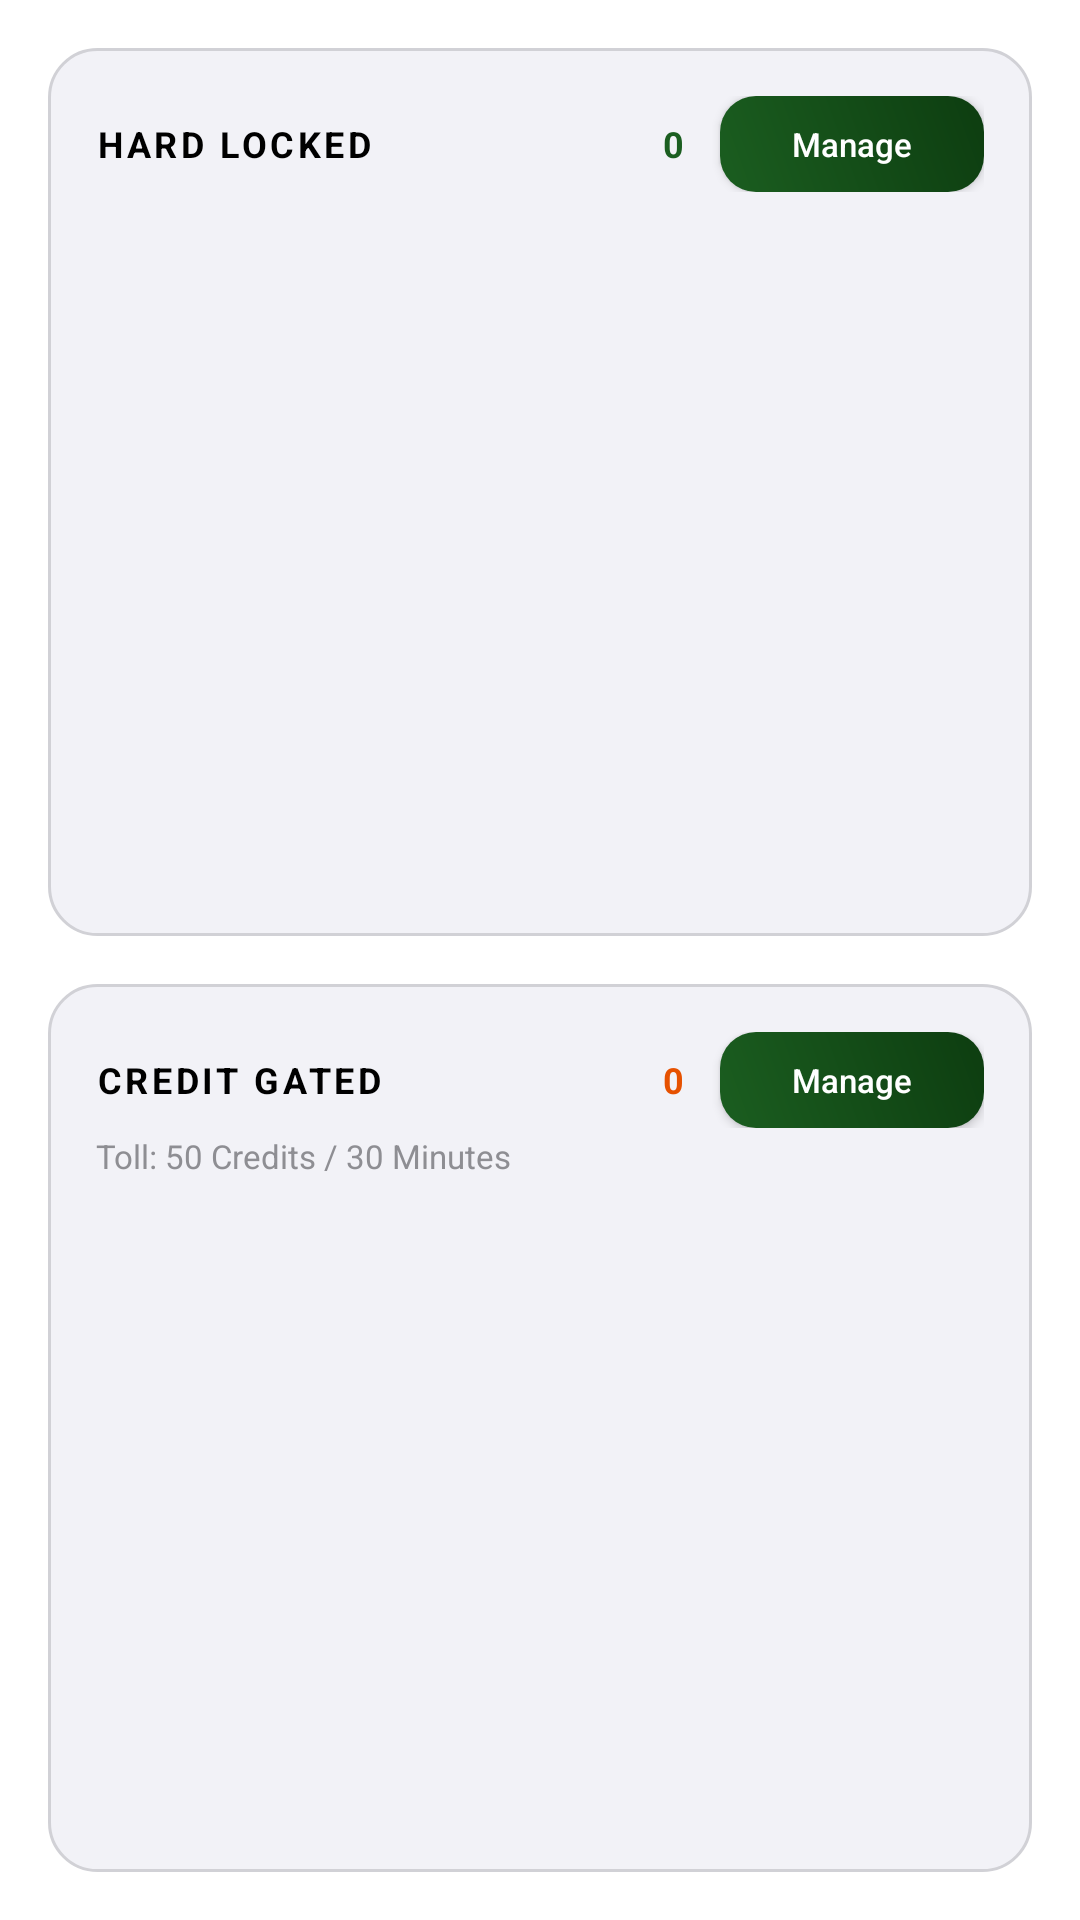

The Android layout XML behind this screen, and the referenced resources:
<!-- AndroidManifest.xml: application theme Theme.Rixnar -->
<!-- res/layout/fragment_locked_apps.xml -->
<?xml version="1.0" encoding="utf-8"?>
<androidx.constraintlayout.widget.ConstraintLayout xmlns:android="http://schemas.android.com/apk/res/android"
    xmlns:app="http://schemas.android.com/apk/res-auto"
    android:layout_width="match_parent"
    android:layout_height="match_parent"
    android:background="@color/bg_main"
    android:padding="16dp">

    
    <LinearLayout
        android:id="@+id/cardHardBlocked"
        android:layout_width="0dp"
        android:layout_height="0dp"
        android:background="@drawable/card_bg"
        android:orientation="vertical"
        android:padding="16dp"
        app:layout_constraintTop_toTopOf="parent"
        app:layout_constraintBottom_toTopOf="@id/cardCreditGated"
        app:layout_constraintStart_toStartOf="parent"
        app:layout_constraintEnd_toEndOf="parent"
        app:layout_constraintVertical_weight="1.0">

        <LinearLayout
            android:layout_width="match_parent"
            android:layout_height="wrap_content"
            android:orientation="horizontal"
            android:gravity="center_vertical">

            <TextView
                android:layout_width="0dp"
                android:layout_height="wrap_content"
                android:layout_weight="1"
                android:text="HARD LOCKED"
                android:textColor="@color/text_primary"
                android:textSize="12sp"
                android:textStyle="bold"
                android:letterSpacing="0.1"/>

            <TextView
                android:id="@+id/tvHardCount"
                android:layout_width="wrap_content"
                android:layout_height="wrap_content"
                android:text="0"
                android:textColor="@color/brand_green"
                android:textSize="12sp"
                android:textStyle="bold"
                android:layout_marginEnd="12dp" />

            <Button
                android:id="@+id/btnViewAllHard"
                android:layout_width="wrap_content"
                android:layout_height="32dp"
                android:text="Manage"
                android:textSize="11sp"
                android:textColor="@color/absolute_white"
                android:background="@drawable/btn_bg"
                android:paddingHorizontal="16dp"
                android:textAllCaps="false"/>
        </LinearLayout>

        <androidx.recyclerview.widget.RecyclerView
            android:id="@+id/rvHardPreview"
            android:layout_width="match_parent"
            android:layout_height="0dp"
            android:layout_weight="1"
            android:layout_marginTop="12dp" />
    </LinearLayout>

    
    <LinearLayout
        android:id="@+id/cardCreditGated"
        android:layout_width="0dp"
        android:layout_height="0dp"
        android:background="@drawable/card_bg"
        android:orientation="vertical"
        android:padding="16dp"
        android:layout_marginTop="16dp"
        app:layout_constraintTop_toBottomOf="@id/cardHardBlocked"
        app:layout_constraintBottom_toBottomOf="parent"
        app:layout_constraintStart_toStartOf="parent"
        app:layout_constraintEnd_toEndOf="parent"
        app:layout_constraintVertical_weight="1.0">

        <LinearLayout
            android:layout_width="match_parent"
            android:layout_height="wrap_content"
            android:orientation="horizontal"
            android:gravity="center_vertical">

            <TextView
                android:layout_width="0dp"
                android:layout_height="wrap_content"
                android:layout_weight="1"
                android:text="CREDIT GATED"
                android:textColor="@color/text_primary"
                android:textSize="12sp"
                android:textStyle="bold"
                android:letterSpacing="0.1"/>

            <TextView
                android:id="@+id/tvSocialCount"
                android:layout_width="wrap_content"
                android:layout_height="wrap_content"
                android:text="0"
                android:textColor="@color/brand_gold"
                android:textSize="12sp"
                android:textStyle="bold"
                android:layout_marginEnd="12dp" />

            <Button
                android:id="@+id/btnViewAllSocial"
                android:layout_width="wrap_content"
                android:layout_height="32dp"
                android:text="Manage"
                android:textSize="11sp"
                android:textColor="@color/absolute_white"
                android:background="@drawable/btn_bg"
                android:paddingHorizontal="16dp"
                android:textAllCaps="false"/>
        </LinearLayout>

        <TextView
            android:layout_width="match_parent"
            android:layout_height="wrap_content"
            android:text="Toll: 50 Credits / 30 Minutes"
            android:textColor="@color/text_muted"
            android:textSize="11sp"
            android:layout_marginTop="2dp" />

        <androidx.recyclerview.widget.RecyclerView
            android:id="@+id/rvSocialPreview"
            android:layout_width="match_parent"
            android:layout_height="0dp"
            android:layout_weight="1"
            android:layout_marginTop="12dp" />
    </LinearLayout>

</androidx.constraintlayout.widget.ConstraintLayout>
<!-- resources referenced by this layout -->
<resources>
  <color name="absolute_white">#FFFFFF</color>
  <color name="bg_main">#FFFFFF</color>
  <color name="brand_gold">#E65100</color>
  <color name="brand_green">#1B5E20</color>
  <color name="text_muted">#8E8E93</color>
  <color name="text_primary">#000000</color>
  <!-- drawable btn_bg (drawable) -->
  <?xml version="1.0" encoding="utf-8"?>
  <ripple xmlns:android="http://schemas.android.com/apk/res/android"
      android:color="#40FFFFFF">
      <item>
          <shape>
              <gradient
                  android:startColor="@color/brand_green"
                  android:endColor="@color/brand_green_dark"
                  android:angle="45"/>
              <corners android:radius="12dp"/>
          </shape>
      </item>
  </ripple>
  <!-- drawable card_bg (drawable) -->
  <?xml version="1.0" encoding="utf-8"?>
  <shape xmlns:android="http://schemas.android.com/apk/res/android">
      <solid android:color="@color/surface_card"/>
      <corners android:radius="16dp"/>
      <stroke android:width="1dp" android:color="@color/surface_stroke"/>
  </shape>
  <style name="Theme.Rixnar" parent="Theme.MaterialComponents.DayNight.NoActionBar">
          <item name="colorPrimary">@color/brand_green</item>
          <item name="colorPrimaryVariant">@color/brand_green_dark</item>
          <item name="colorOnPrimary">@color/absolute_white</item>
          <item name="colorSecondary">@color/surface_card</item>
          <item name="colorOnSecondary">@color/text_primary</item>
          <item name="android:windowBackground">@color/bg_main</item>
          <item name="android:statusBarColor">@color/bg_main</item>
          <item name="windowActionBar">false</item>
          <item name="windowNoTitle">true</item>
          
          <item name="android:windowLightStatusBar">true</item>
          <item name="android:windowLightNavigationBar" tools:targetApi="27">true</item>
      </style>
  <color name="brand_green_dark">#0D3D10</color>
  <color name="surface_card">#F2F2F7</color>
  <color name="surface_stroke">#D1D1D6</color>
</resources>
